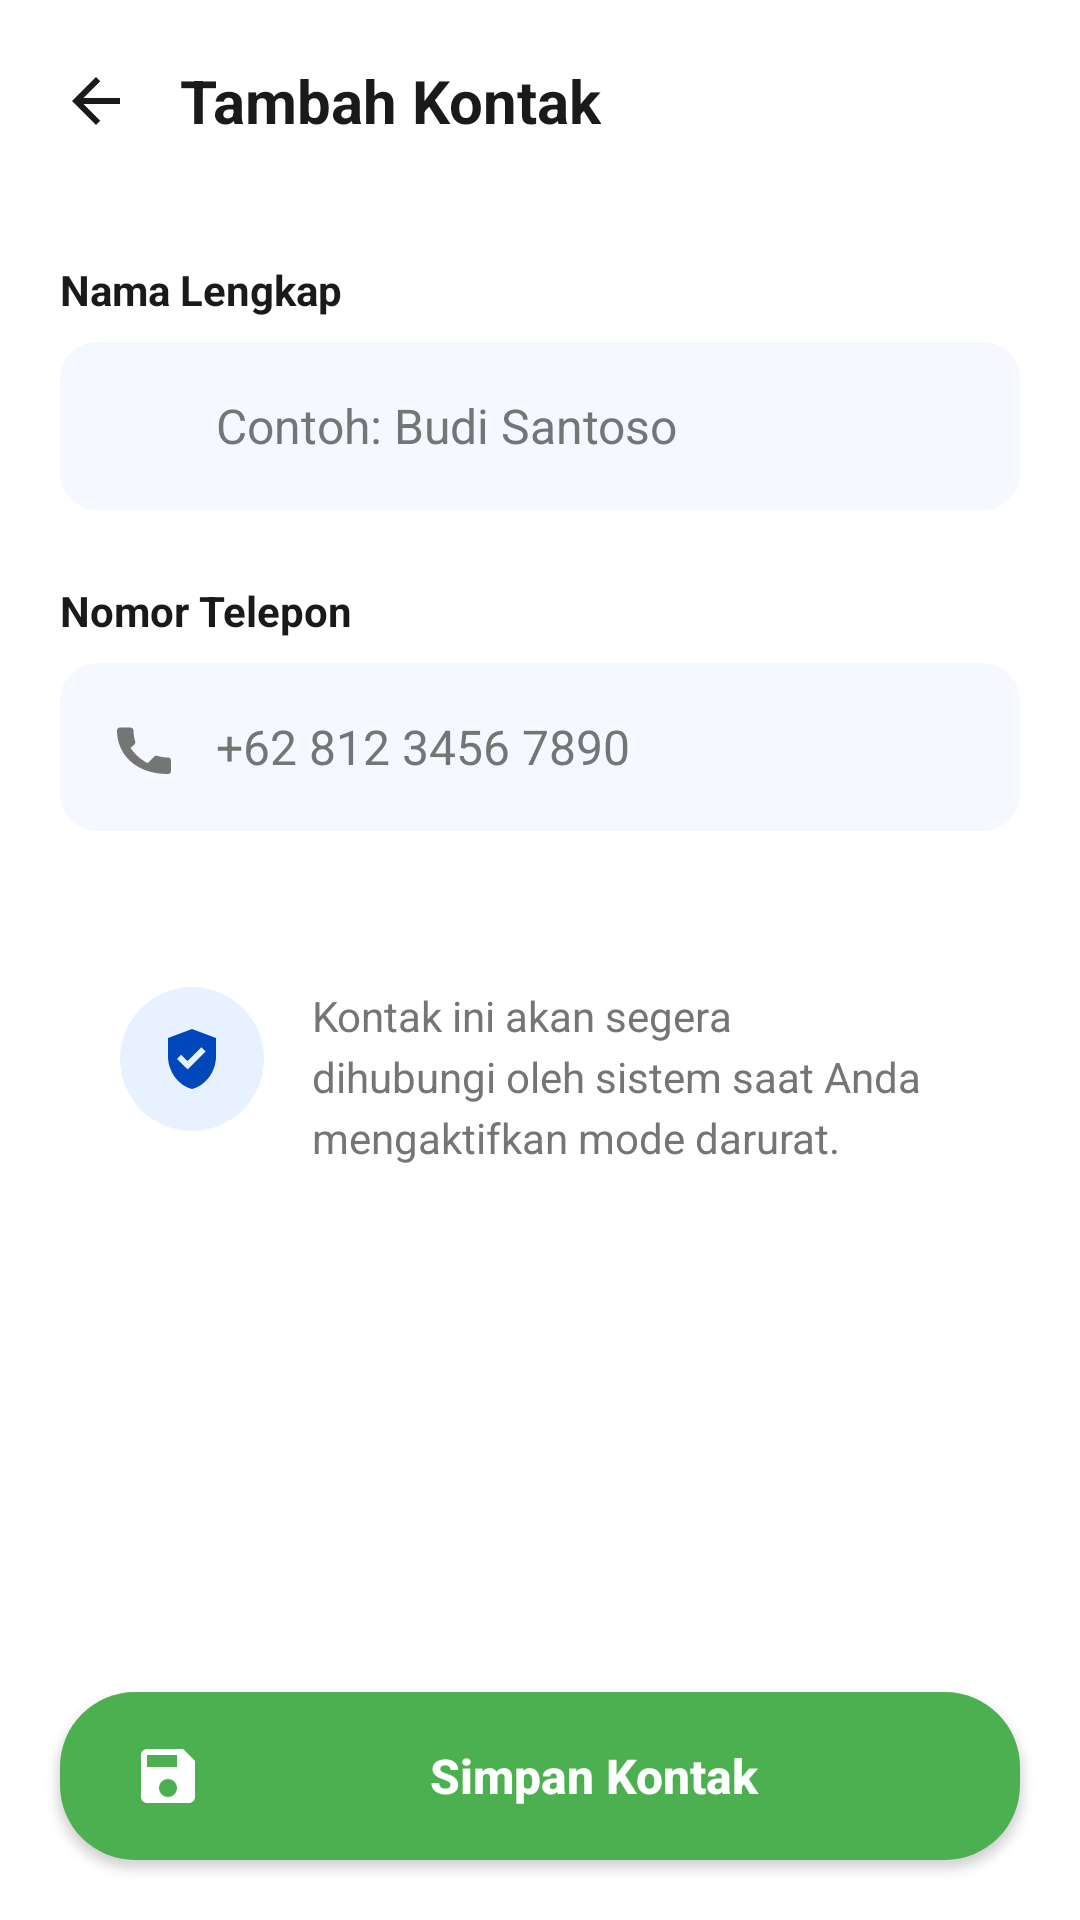

The Android layout XML behind this screen, and the referenced resources:
<!-- AndroidManifest.xml: application theme Theme.PawRanger -->
<!-- res/layout/fragment_add_contact.xml -->
<?xml version="1.0" encoding="utf-8"?>
<androidx.constraintlayout.widget.ConstraintLayout xmlns:android="http://schemas.android.com/apk/res/android"
    xmlns:app="http://schemas.android.com/apk/res-auto"
    android:layout_width="match_parent"
    android:layout_height="match_parent"
    android:background="@color/white">

    
    <androidx.constraintlayout.widget.ConstraintLayout
        android:id="@+id/header"
        android:layout_width="match_parent"
        android:layout_height="wrap_content"
        android:padding="20dp"
        app:layout_constraintTop_toTopOf="parent">

        <ImageView
            android:id="@+id/btn_back"
            android:layout_width="24dp"
            android:layout_height="24dp"
            android:src="@drawable/ic_back"
            app:layout_constraintBottom_toBottomOf="parent"
            app:layout_constraintStart_toStartOf="parent"
            app:layout_constraintTop_toTopOf="parent"
            app:tint="@color/design_text_dark" />

        <TextView
            android:id="@+id/tv_title"
            android:layout_width="wrap_content"
            android:layout_height="wrap_content"
            android:layout_marginStart="16dp"
            android:text="Tambah Kontak"
            android:textColor="@color/design_text_dark"
            android:textSize="20sp"
            android:textStyle="bold"
            app:layout_constraintBottom_toBottomOf="parent"
            app:layout_constraintStart_toEndOf="@id/btn_back"
            app:layout_constraintTop_toTopOf="parent" />
    </androidx.constraintlayout.widget.ConstraintLayout>

    <ScrollView
        android:layout_width="match_parent"
        android:layout_height="0dp"
        app:layout_constraintBottom_toTopOf="@id/btn_save_contact"
        app:layout_constraintTop_toBottomOf="@id/header">

        <LinearLayout
            android:layout_width="match_parent"
            android:layout_height="wrap_content"
            android:orientation="vertical"
            android:padding="20dp">

            
            <TextView
                android:layout_width="wrap_content"
                android:layout_height="wrap_content"
                android:text="Nama Lengkap"
                android:textColor="@color/design_text_dark"
                android:textSize="14sp"
                android:textStyle="bold" />

            <LinearLayout
                android:layout_width="match_parent"
                android:layout_height="wrap_content"
                android:layout_marginTop="8dp"
                android:background="@drawable/bg_input_field"
                android:backgroundTint="#F5F8FF"
                android:gravity="center_vertical"
                android:orientation="horizontal"
                android:padding="16dp">

                <ImageView
                    android:layout_width="24dp"
                    android:layout_height="24dp"
                    android:src="@drawable/ic_person"
                    app:tint="@color/design_text_gray" />

                <EditText
                    android:id="@+id/et_contact_name"
                    android:layout_width="match_parent"
                    android:layout_height="wrap_content"
                    android:layout_marginStart="12dp"
                    android:background="@null"
                    android:hint="Contoh: Budi Santoso"
                    android:inputType="textPersonName"
                    android:textColor="@color/design_text_dark"
                    android:textColorHint="@color/design_text_gray"
                    android:textSize="16sp" />
            </LinearLayout>

            
            <TextView
                android:layout_width="wrap_content"
                android:layout_height="wrap_content"
                android:layout_marginTop="24dp"
                android:text="Nomor Telepon"
                android:textColor="@color/design_text_dark"
                android:textSize="14sp"
                android:textStyle="bold" />

            <LinearLayout
                android:layout_width="match_parent"
                android:layout_height="wrap_content"
                android:layout_marginTop="8dp"
                android:background="@drawable/bg_input_field"
                android:backgroundTint="#F5F8FF"
                android:gravity="center_vertical"
                android:orientation="horizontal"
                android:padding="16dp">

                <ImageView
                    android:layout_width="24dp"
                    android:layout_height="24dp"
                    android:src="@drawable/ic_phone"
                    app:tint="@color/design_text_gray" />

                <EditText
                    android:id="@+id/et_contact_phone"
                    android:layout_width="match_parent"
                    android:layout_height="wrap_content"
                    android:layout_marginStart="12dp"
                    android:background="@null"
                    android:hint="+62 812 3456 7890"
                    android:inputType="phone"
                    android:textColor="@color/design_text_dark"
                    android:textColorHint="@color/design_text_gray"
                    android:textSize="16sp" />
            </LinearLayout>

            
            <LinearLayout
                android:layout_width="match_parent"
                android:layout_height="wrap_content"
                android:layout_marginTop="32dp"
                android:background="@drawable/bg_white_rounded"
                android:backgroundTint="@color/white"
                android:elevation="2dp"
                android:orientation="horizontal"
                android:padding="20dp">

                <ImageView
                    android:layout_width="48dp"
                    android:layout_height="48dp"
                    android:background="@drawable/bg_status_aman"
                    android:padding="12dp"
                    android:src="@drawable/ic_shield_check"
                    app:tint="@color/design_blue" />

                <TextView
                    android:layout_width="0dp"
                    android:layout_height="wrap_content"
                    android:layout_marginStart="16dp"
                    android:layout_weight="1"
                    android:text="Kontak ini akan segera dihubungi oleh sistem saat Anda mengaktifkan mode darurat."
                    android:textColor="@color/design_text_gray"
                    android:textSize="14sp"
                    android:lineSpacingExtra="4dp"/>
            </LinearLayout>

        </LinearLayout>
    </ScrollView>

    
    <androidx.appcompat.widget.AppCompatButton
        android:id="@+id/btn_save_contact"
        android:layout_width="match_parent"
        android:layout_height="56dp"
        android:layout_margin="20dp"
        android:background="@drawable/bg_button_primary"
        android:drawableStart="@drawable/ic_save"
        android:drawablePadding="12dp"
        android:paddingHorizontal="24dp"
        android:text="Simpan Kontak"
        android:textAllCaps="false"
        android:textColor="@color/white"
        android:textSize="16sp"
        android:textStyle="bold"
        app:layout_constraintBottom_toBottomOf="parent" />

</androidx.constraintlayout.widget.ConstraintLayout>
<!-- resources referenced by this layout -->
<resources>
  <color name="design_blue">#0047BB</color>
  <color name="design_text_dark">#1A1A1A</color>
  <color name="design_text_gray">#757575</color>
  <color name="white">#FFFFFFFF</color>
  <!-- drawable bg_button_primary (drawable) -->
  <?xml version="1.0" encoding="utf-8"?>
  <shape xmlns:android="http://schemas.android.com/apk/res/android">
      <solid android:color="@color/status_green" />
      <corners android:radius="25dp" />
  </shape>
  <!-- drawable bg_input_field (drawable) -->
  <?xml version="1.0" encoding="utf-8"?>
  <shape xmlns:android="http://schemas.android.com/apk/res/android">
      <solid android:color="#F2F4F7" />
      <corners android:radius="12dp" />
      <stroke android:width="1dp" android:color="#E4E7EC" />
  </shape>
  <!-- drawable bg_status_aman (drawable) -->
  <?xml version="1.0" encoding="utf-8"?>
  <shape xmlns:android="http://schemas.android.com/apk/res/android">
      <solid android:color="#E8F1FF" />
      <corners android:radius="24dp" />
  </shape>
  <!-- drawable ic_back (drawable) -->
  <vector xmlns:android="http://schemas.android.com/apk/res/android"
      android:width="24dp"
      android:height="24dp"
      android:viewportWidth="24"
      android:viewportHeight="24">
      <path
          android:fillColor="#435334"
          android:pathData="M20,11H7.83l5.59,-5.59L12,4l-8,8 8,8 1.41,-1.41L7.83,13H20V11z"/>
  </vector>
  <!-- drawable ic_save (drawable) -->
  <?xml version="1.0" encoding="utf-8"?>
  <vector xmlns:android="http://schemas.android.com/apk/res/android"
      android:width="24dp"
      android:height="24dp"
      android:viewportWidth="24"
      android:viewportHeight="24">
      <path
          android:fillColor="#FFFFFF"
          android:pathData="M17,3H5C3.89,3 3,3.9 3,5v14c0,1.1 0.89,2 2,2h14c1.1,0 2,-0.9 2,-2V7L17,3zM12,19c-1.66,0 -3,-1.34 -3,-3s1.34,-3 3,-3s3,1.34 3,3s-1.34,3 -3,3zM15,9H5V5h10V9z" />
  </vector>
  <!-- drawable ic_shield_check (drawable) -->
  <?xml version="1.0" encoding="utf-8"?>
  <vector xmlns:android="http://schemas.android.com/apk/res/android"
      android:width="24dp"
      android:height="24dp"
      android:viewportWidth="24"
      android:viewportHeight="24">
      <path
          android:fillColor="#FFFFFF"
          android:pathData="M12,2L4,5v6.09c0,5.05 3.41,9.76 8,10.91c4.59,-1.15 8,-5.86 8,-10.91V5L12,2zM10.5,15.5L7,12l1.41,-1.41l2.09,2.09l4.59,-4.59L16.5,9.5L10.5,15.5z" />
  </vector>
  <style name="Theme.PawRanger" parent="Base.Theme.PawRanger" />
  <color name="status_green">#4CAF50</color>
  <style name="Base.Theme.PawRanger" parent="Theme.Material3.Light.NoActionBar">
          <item name="colorPrimary">@color/primary_blue</item>
          <item name="android:windowBackground">@color/bg_light</item>
          <item name="android:statusBarColor">@color/white</item>
          <item name="android:windowLightStatusBar">true</item>
          <item name="bottomNavigationStyle">@style/CustomBottomNav</item>
      </style>
  <color name="primary_blue">#0047BB</color>
  <color name="bg_light">#F8FAFF</color>
  <style name="CustomBottomNav" parent="Widget.Material3.BottomNavigationView">
          <item name="backgroundTint">@android:color/transparent</item>
          <item name="itemActiveIndicatorStyle">@style/App.Custom.Indicator</item>
          <item name="itemIconTint">@color/nav_item_color_selector</item>
          <item name="itemTextColor">@color/nav_item_color_selector</item>
      </style>
  <style name="App.Custom.Indicator" parent="Widget.Material3.BottomNavigationView.ActiveIndicator">
          <item name="android:color">@android:color/transparent</item>
      </style>
</resources>
